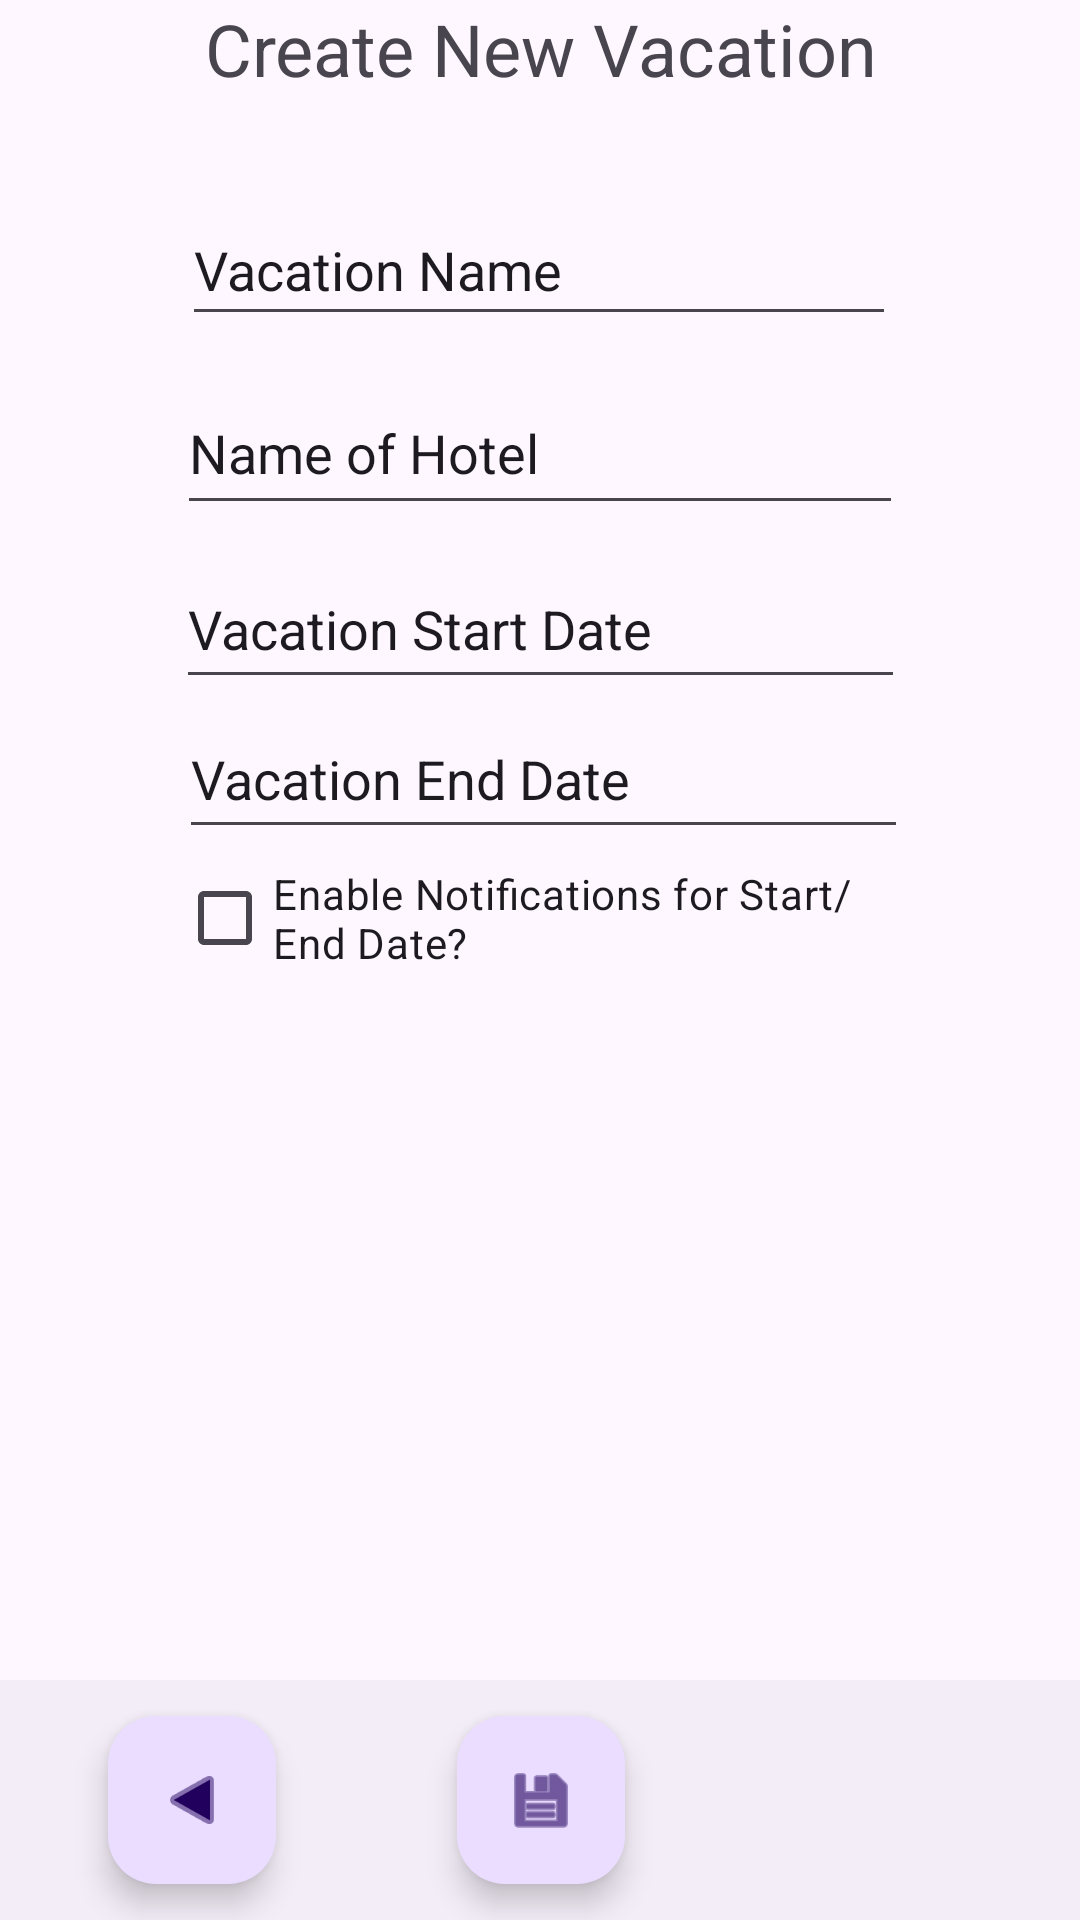

Here is an Android app screen rendered from its layout file. Give the layout XML and the strings, colors and styles it references.
<!-- AndroidManifest.xml: application theme Theme.VacationPlannerTool -->
<!-- res/layout/activity_add_vacation.xml -->
<?xml version="1.0" encoding="utf-8"?>
<androidx.constraintlayout.widget.ConstraintLayout xmlns:android="http://schemas.android.com/apk/res/android"
    xmlns:app="http://schemas.android.com/apk/res-auto"
    xmlns:tools="http://schemas.android.com/tools"
    android:id="@+id/main"
    android:layout_width="match_parent"
    android:layout_height="match_parent"
    tools:context=".AddVacationActivity">

    <com.google.android.material.textfield.TextInputLayout
        android:layout_width="409dp"
        android:layout_height="wrap_content"
        tools:layout_editor_absoluteX="1dp"
        tools:layout_editor_absoluteY="547dp"/>

    <com.google.android.material.bottomappbar.BottomAppBar
        android:id="@+id/bottomAppBar"
        android:layout_width="409dp"
        android:layout_height="wrap_content"
        android:layout_gravity="bottom"
        app:layout_constraintBottom_toBottomOf="parent"
        app:layout_constraintEnd_toEndOf="parent"
        app:layout_constraintStart_toStartOf="parent" />

    <com.google.android.material.floatingactionbutton.FloatingActionButton
        android:id="@+id/addVacSaveBtn"
        android:layout_width="wrap_content"
        android:layout_height="wrap_content"
        android:clickable="true"
        app:layout_constraintBottom_toBottomOf="@+id/bottomAppBar"
        app:layout_constraintEnd_toEndOf="@+id/bottomAppBar"
        app:layout_constraintStart_toStartOf="@+id/bottomAppBar"
        app:layout_constraintTop_toTopOf="@+id/bottomAppBar"
        app:srcCompat="@android:drawable/ic_menu_save" />

    <com.google.android.material.floatingactionbutton.FloatingActionButton
        android:id="@+id/addVacBackBtn"
        android:layout_width="wrap_content"
        android:layout_height="wrap_content"
        android:clickable="true"
        android:rotationY="180"
        app:layout_constraintBottom_toBottomOf="parent"
        app:layout_constraintEnd_toStartOf="@+id/addVacSaveBtn"
        app:layout_constraintStart_toStartOf="@+id/bottomAppBar"
        app:layout_constraintTop_toTopOf="@+id/bottomAppBar"
        app:srcCompat="@android:drawable/ic_media_play" />

    <TextView
        android:id="@+id/textView"
        android:layout_width="280dp"
        android:layout_height="65dp"
        android:text="Create New Vacation"
        android:textAlignment="center"
        android:textSize="24sp"
        app:layout_constraintEnd_toEndOf="parent"
        app:layout_constraintStart_toStartOf="parent"
        app:layout_constraintTop_toTopOf="parent" />

    <EditText
        android:id="@+id/addVacNameField"
        android:layout_width="238dp"
        android:layout_height="47dp"
        android:ems="10"
        android:inputType="text"
        android:text="Vacation Name"
        app:layout_constraintEnd_toEndOf="parent"
        app:layout_constraintHorizontal_bias="0.497"
        app:layout_constraintStart_toStartOf="parent"
        app:layout_constraintTop_toBottomOf="@+id/textView" />

    <EditText
        android:id="@+id/addVacHotelField"
        android:layout_width="242dp"
        android:layout_height="51dp"
        android:layout_marginTop="12dp"
        android:ems="10"
        android:inputType="text"
        android:text="Name of Hotel"
        app:layout_constraintEnd_toEndOf="parent"
        app:layout_constraintStart_toStartOf="parent"
        app:layout_constraintTop_toBottomOf="@+id/addVacNameField" />

    <EditText
        android:id="@+id/addVacStartDate"
        android:layout_width="243dp"
        android:layout_height="50dp"
        android:layout_marginTop="8dp"
        android:ems="10"
        android:inputType="date"
        android:text="Vacation Start Date"
        app:layout_constraintEnd_toEndOf="parent"
        app:layout_constraintStart_toStartOf="parent"
        app:layout_constraintTop_toBottomOf="@+id/addVacHotelField" />

    <EditText
        android:id="@+id/addVacEndDate"
        android:layout_width="243dp"
        android:layout_height="50dp"
        android:ems="10"
        android:inputType="date"
        android:text="Vacation End Date"
        app:layout_constraintEnd_toEndOf="parent"
        app:layout_constraintHorizontal_bias="0.511"
        app:layout_constraintStart_toStartOf="parent"
        app:layout_constraintTop_toBottomOf="@+id/addVacStartDate" />

    <CheckBox
        android:id="@+id/notiCheckbox"
        android:layout_width="242dp"
        android:layout_height="46dp"
        android:text="Enable Notifications for Start/End Date?"
        app:layout_constraintEnd_toEndOf="parent"
        app:layout_constraintStart_toStartOf="parent"
        app:layout_constraintTop_toBottomOf="@+id/addVacEndDate" />

</androidx.constraintlayout.widget.ConstraintLayout>
<!-- resources referenced by this layout -->
<resources>
  <style name="Theme.VacationPlannerTool" parent="Base.Theme.VacationPlannerTool" />
  <style name="Base.Theme.VacationPlannerTool" parent="Theme.Material3.DayNight.NoActionBar">
          
          
      </style>
</resources>
